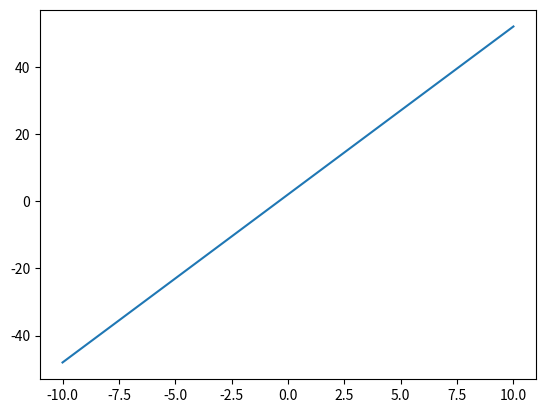

This figure's Python source:

from matplotlib import pyplot as plt

# y = mx + b

x = [i for i in range(-10, 11, 1)]
y = []

for valor in x:
    res = 5 * valor + 2
    y.append(res)

print(x)
print(y)

plt.plot(x, y)
plt.show()
